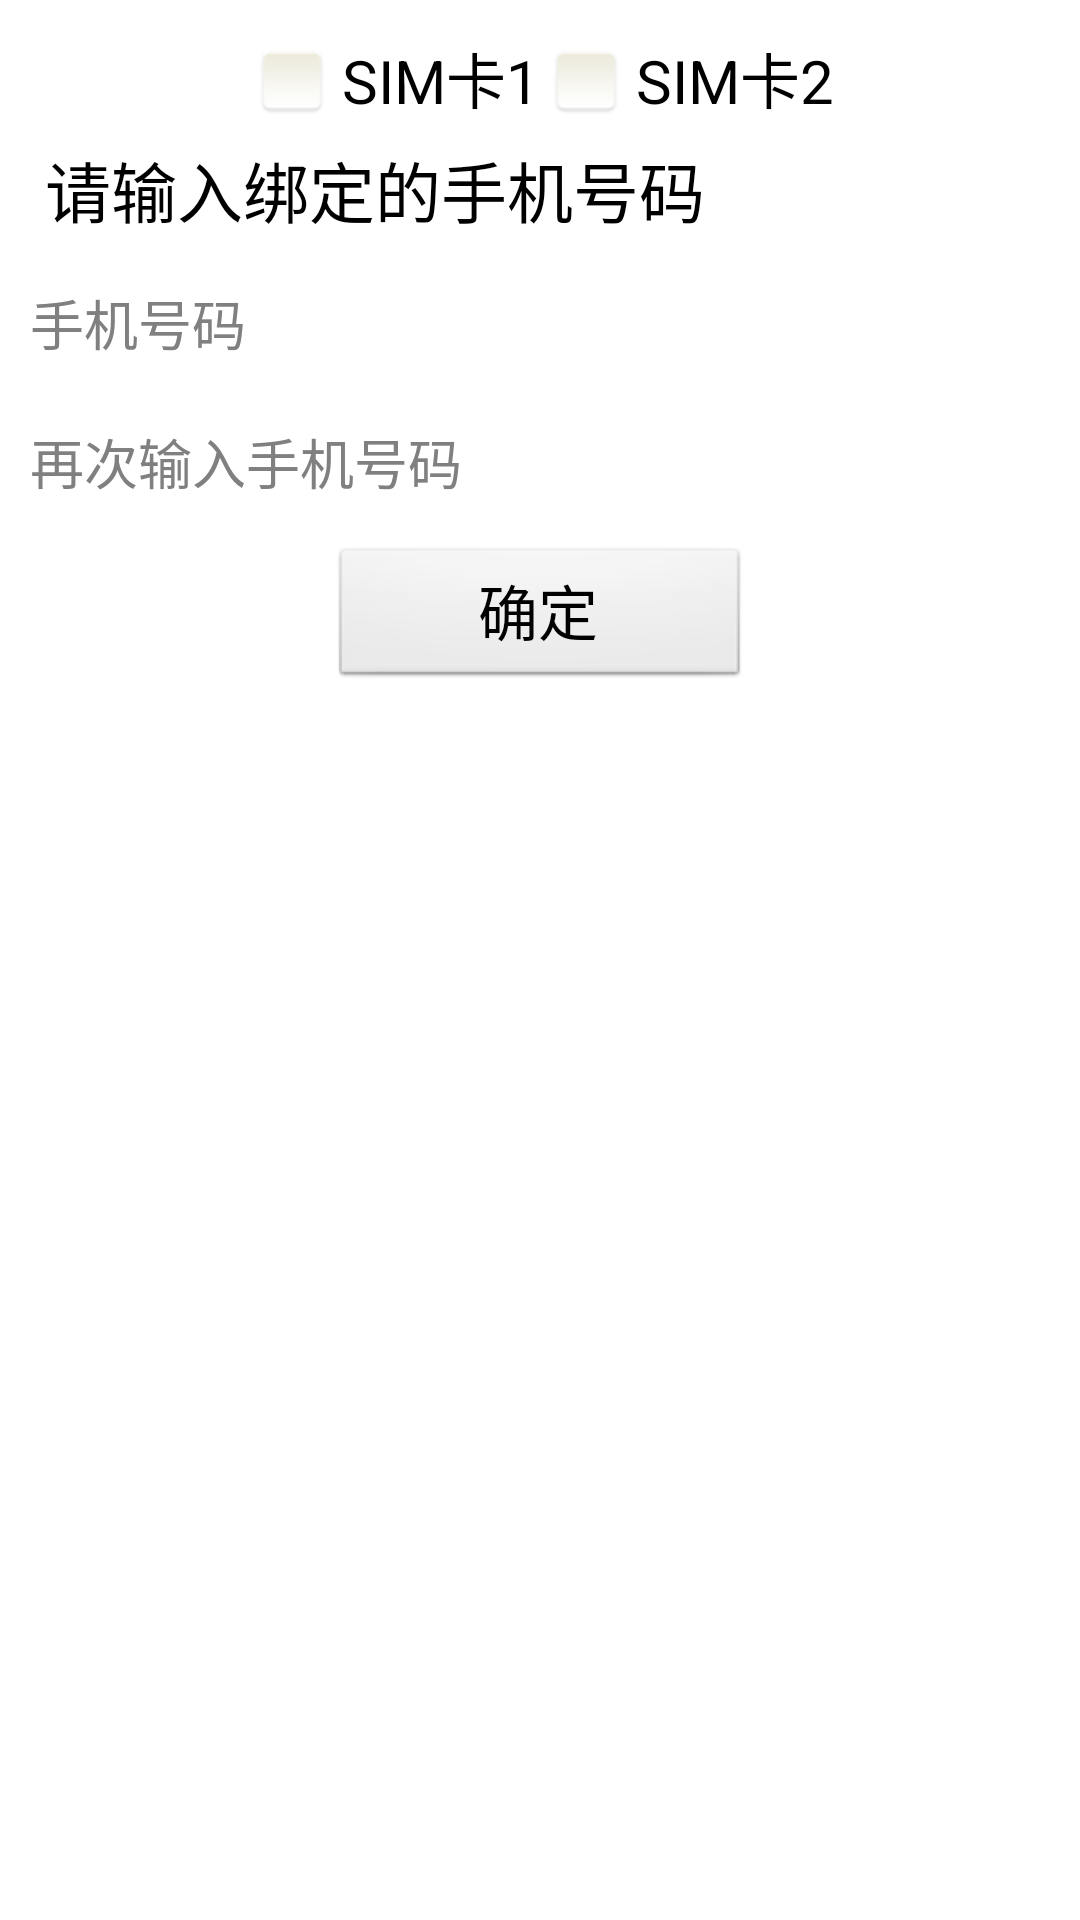

Produce the Android XML layout that renders to this screen, including the resource entries it uses.
<!-- AndroidManifest.xml: application theme android:Theme.NoTitleBar -->
<!-- res/layout/phone_set.xml -->
<?xml version="1.0" encoding="utf-8"?>
<LinearLayout xmlns:android="http://schemas.android.com/apk/res/android"
    android:layout_width="fill_parent"
    android:layout_height="wrap_content"
    android:background="@android:color/background_light"
    android:orientation="vertical" >

    <RadioGroup
        android:id="@+id/group1"
        android:layout_width="wrap_content"
        android:layout_height="wrap_content"
        android:layout_gravity="center_horizontal"
        android:layout_marginTop="10dp"
        android:orientation="horizontal" >

        <RadioButton
            android:id="@+id/r1"
            android:layout_width="wrap_content"
            android:layout_height="wrap_content"
            android:button="@drawable/btn_check"
            android:text="SIM卡1"
            android:textColor="@color/black_color"
            android:textSize="20sp" >
        </RadioButton>

        <RadioButton
            android:id="@+id/r2"
            android:layout_width="wrap_content"
            android:layout_height="wrap_content"
            android:button="@drawable/btn_check"
            android:text="SIM卡2"
            android:textColor="@color/black_color"
            android:textSize="20sp" >
        </RadioButton>
    </RadioGroup>

    <TextView
        android:layout_width="wrap_content"
        android:layout_height="wrap_content"
        android:layout_marginLeft="10dp"
        android:padding="5dp"
        android:text="请输入绑定的手机号码"
        android:textColor="@color/black_color"
        android:textSize="22sp" />

    <LinearLayout
        android:layout_width="fill_parent"
        android:layout_height="wrap_content"
        android:orientation="vertical" >

        <EditText
            android:id="@+id/text1"
            style="@style/login_edittext_style"
            android:layout_width="fill_parent"
            android:layout_height="wrap_content"
            android:layout_margin="10dip"
            android:hint="手机号码"
            android:maxLength="11"
            android:phoneNumber="true"
            android:textSize="18sp" />

        <EditText
            android:id="@+id/text2"
            style="@style/login_edittext_style"
            android:layout_width="fill_parent"
            android:layout_height="wrap_content"
            android:layout_margin="10dip"
            android:hint="再次输入手机号码"
            android:maxLength="11"
            android:phoneNumber="true"
            android:textSize="18sp" />
    </LinearLayout>

    <ImageView
        android:layout_width="fill_parent"
        android:layout_height="wrap_content"
        android:layout_marginLeft="1dp"
        android:background="@drawable/login_point" />

    <Button
        android:id="@+id/button"
        android:layout_width="140dp"
        android:layout_height="wrap_content"
        android:layout_gravity="center_horizontal"
        android:layout_marginTop="5dp"
        android:text="确定"
        android:textSize="20sp" />
    

    <Button
        android:layout_width="1400dp"
        android:layout_height="0dp"
        android:layout_gravity="center_horizontal"
        android:layout_marginTop="5dp"
        android:text="确定" />

</LinearLayout>
<!-- resources referenced by this layout -->
<resources>
  <color name="black_color">#000000</color>
  <!-- drawable btn_check (drawable) -->
  <?xml version="1.0" encoding="UTF-8"?>
  
  <selector xmlns:android="http://schemas.android.com/apk/res/android">
      <item android:drawable="@drawable/check_off" android:state_checked="false" android:state_enabled="true"/>
      <item android:drawable="@drawable/check_on" android:state_checked="true" android:state_enabled="true"/>
  </selector>
  <style name="login_edittext_style">
          <item name="android:singleLine">true</item>
          <item name="android:background">@null</item>
          <item name="android:textSize">@dimen/main_font_size</item>
          <item name="android:textColor">@color/main_color</item>
      </style>
  <!-- drawable check_off: png bitmap (drawable-hdpi, 1574 bytes) -->
  <!-- drawable check_on: png bitmap (drawable-hdpi, 3310 bytes) -->
  <dimen name="main_font_size">16sp</dimen>
  <color name="main_color">#4c4c4c</color>
</resources>
